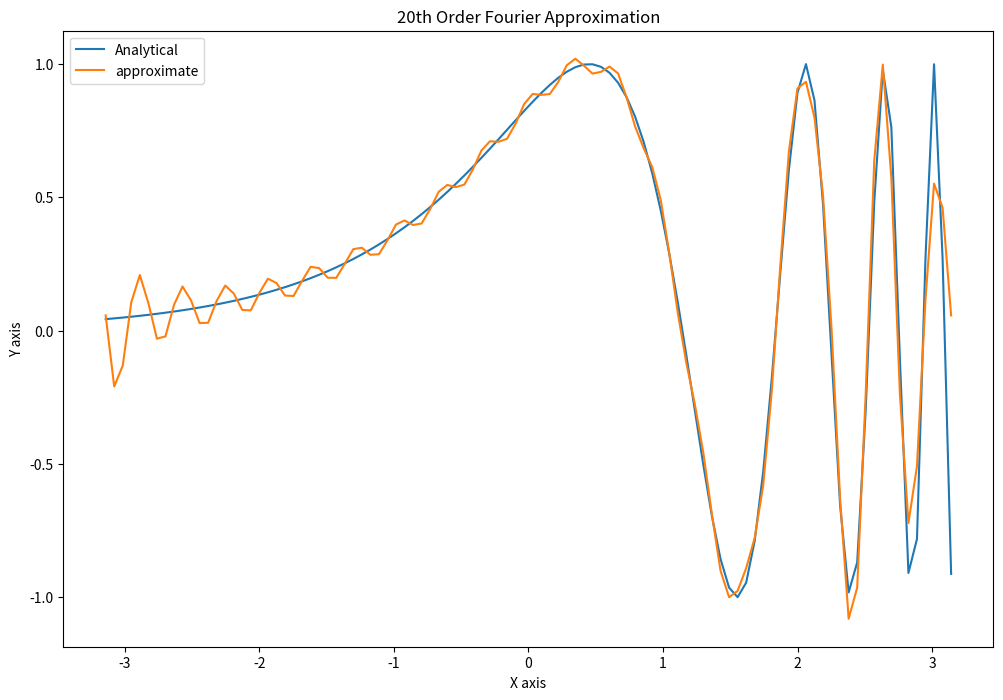

Write Python code to recreate this figure.
import numpy as np
from scipy.integrate import quad
import matplotlib.pyplot as plt

def my_fourier_coef(f,n):
    #funcA = f*np.cos
    #funcB = f*np.sin
    C = lambda x:f(x)*np.cos(n*x)
    s = lambda x:f(x)*np.sin(n*x)
    A_n,A_n_error = quad(C, -np.pi, np.pi)
    B_n,B_n_error = quad(s, -np.pi, np.pi)
    A_n = A_n*(1/np.pi)
    B_n = B_n*(1/np.pi)
    return [A_n,B_n]
def plot_results(f,N):
    x = np.linspace(-np.pi,np.pi,100)
    [A0,B0] = my_fourier_coef(f,0)
    y = A0*np.ones(len(x))/2

    for n in range (1,N):
        [An,Bn] = my_fourier_coef(f,n)
        y += An*np.cos(n*x)+Bn*np.sin(n*x)

    plt.figure(figsize=(12,8))
    plt.plot(x,f(x), label ="Analytical")
    plt.plot(x,y, label ="approximate")
    plt.title(f"{N}th Order Fourier Approximation")
    plt.xlabel("X axis")
    plt.ylabel("Y axis")
    plt.legend()
    plt.show()

f = lambda x:np.sin(np.exp(x))
#f = lambda x:np.mod(x,np.pi/2)
N = 20
plot_results(f,N)